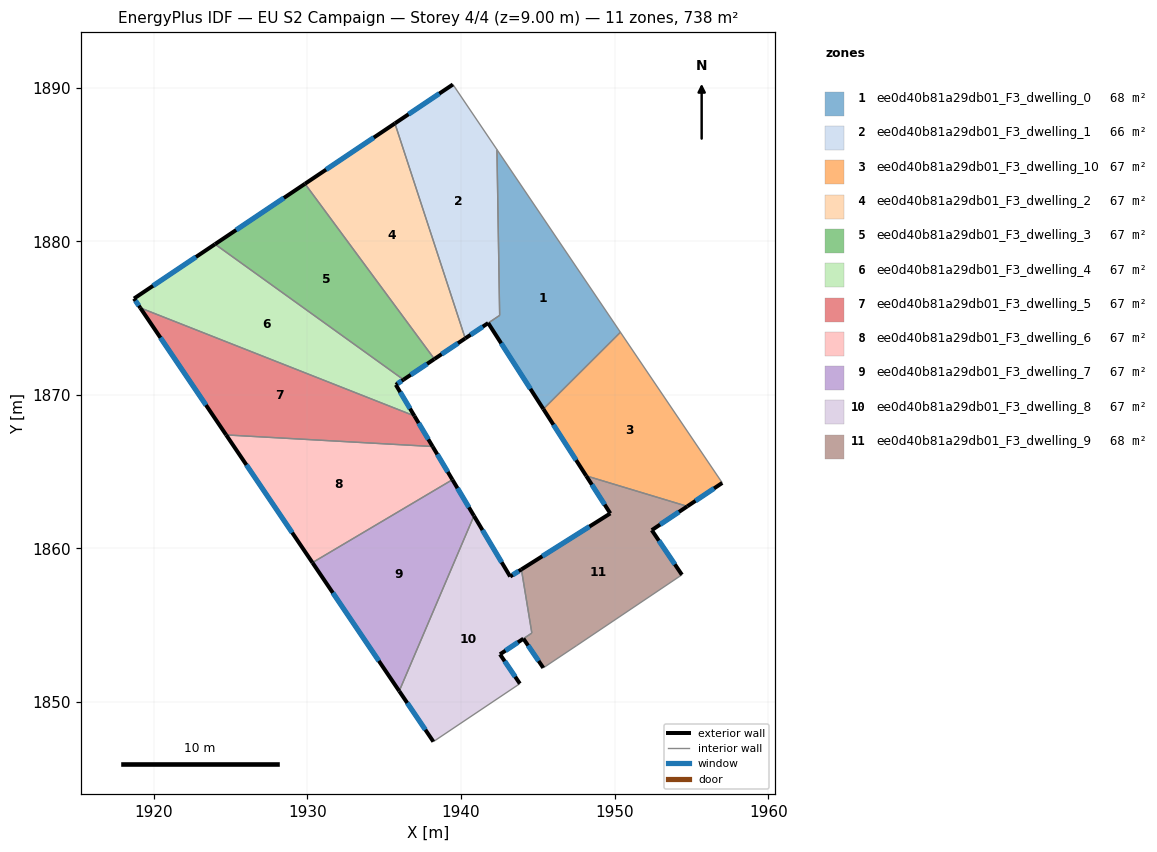
=== STOREY PLAN SPEC (per zone: floor XY polygon, exterior-wall plan segments, windows/doors) ===
zone 1: ee0d40b81a29db01_F3_dwelling_0  (67.7 m²)
  floor: (1942.34, 1885.97) (1950.38, 1874.08) (1945.36, 1869.08) (1941.77, 1874.67) (1942.51, 1875.17)
  exterior wall: (1941.77, 1874.67) – (1945.36, 1869.08)  [6.7 m]
    window: (1942.61, 1873.36) – (1944.51, 1870.39)  [5.6 m²]
  interior walls: 4
zone 2: ee0d40b81a29db01_F3_dwelling_1  (66.5 m²)
  floor: (1939.47, 1890.21) (1942.34, 1885.97) (1942.51, 1875.17) (1940.27, 1873.67) (1935.69, 1887.67)
  exterior wall: (1939.47, 1890.21) – (1935.69, 1887.67)  [4.5 m]
    window: (1938.58, 1889.61) – (1936.58, 1888.27)  [3.8 m²]
  exterior wall: (1940.27, 1873.67) – (1941.77, 1874.67)  [1.8 m]
    window: (1940.62, 1873.91) – (1941.41, 1874.44)  [1.5 m²]
  interior walls: 4
zone 3: ee0d40b81a29db01_F3_dwelling_10  (67.1 m²)
  floor: (1950.38, 1874.08) (1957.01, 1864.27) (1954.73, 1862.74) (1948.15, 1864.72) (1945.36, 1869.08)
  exterior wall: (1945.36, 1869.08) – (1948.15, 1864.72)  [5.2 m]
    window: (1946.01, 1868.05) – (1947.49, 1865.75)  [4.4 m²]
  exterior wall: (1954.73, 1862.74) – (1957.01, 1864.27)  [2.7 m]
    window: (1955.27, 1863.10) – (1956.47, 1863.91)  [2.3 m²]
  interior walls: 3
zone 4: ee0d40b81a29db01_F3_dwelling_2  (67.1 m²)
  floor: (1935.69, 1887.67) (1940.27, 1873.67) (1938.26, 1872.33) (1929.84, 1883.74)
  exterior wall: (1938.26, 1872.33) – (1940.27, 1873.67)  [2.4 m]
    window: (1938.73, 1872.65) – (1939.80, 1873.36)  [2.0 m²]
  exterior wall: (1935.69, 1887.67) – (1929.84, 1883.74)  [7.1 m]
    window: (1934.32, 1886.75) – (1931.21, 1884.67)  [6.0 m²]
  interior walls: 2
zone 5: ee0d40b81a29db01_F3_dwelling_3  (67.1 m²)
  floor: (1929.84, 1883.74) (1938.26, 1872.33) (1936.25, 1870.99) (1923.98, 1879.81)
  exterior wall: (1936.25, 1870.99) – (1938.26, 1872.33)  [2.4 m]
    window: (1936.72, 1871.30) – (1937.79, 1872.02)  [2.0 m²]
  exterior wall: (1929.84, 1883.74) – (1923.98, 1879.81)  [7.1 m]
    window: (1928.46, 1882.82) – (1925.35, 1880.73)  [6.0 m²]
  interior walls: 2
zone 6: ee0d40b81a29db01_F3_dwelling_4  (67.1 m²)
  floor: (1936.25, 1870.99) (1935.75, 1870.65) (1936.96, 1868.63) (1919.11, 1875.66) (1918.70, 1876.27) (1923.98, 1879.81)
  exterior wall: (1935.75, 1870.65) – (1936.25, 1870.99)  [0.6 m]
    window: (1935.87, 1870.73) – (1936.13, 1870.91)  [0.5 m²]
  exterior wall: (1936.96, 1868.63) – (1935.75, 1870.65)  [2.4 m]
    window: (1936.68, 1869.10) – (1936.04, 1870.18)  [2.0 m²]
  exterior wall: (1918.70, 1876.27) – (1919.11, 1875.66)  [0.7 m]
    window: (1918.80, 1876.13) – (1919.02, 1875.80)  [0.6 m²]
  exterior wall: (1923.98, 1879.81) – (1918.70, 1876.27)  [6.4 m]
    window: (1922.74, 1878.98) – (1919.94, 1877.10)  [5.4 m²]
  interior walls: 2
zone 7: ee0d40b81a29db01_F3_dwelling_5  (67.1 m²)
  floor: (1936.96, 1868.63) (1938.15, 1866.63) (1924.70, 1867.39) (1919.11, 1875.66)
  exterior wall: (1938.15, 1866.63) – (1936.96, 1868.63)  [2.3 m]
    window: (1937.87, 1867.10) – (1937.24, 1868.16)  [2.0 m²]
  exterior wall: (1919.11, 1875.66) – (1924.70, 1867.39)  [10.0 m]
    window: (1920.43, 1873.72) – (1923.39, 1869.33)  [8.4 m²]
  interior walls: 2
zone 8: ee0d40b81a29db01_F3_dwelling_6  (67.1 m²)
  floor: (1938.15, 1866.63) (1939.44, 1864.47) (1930.32, 1859.07) (1924.70, 1867.39)
  exterior wall: (1939.44, 1864.47) – (1938.15, 1866.63)  [2.5 m]
    window: (1939.13, 1864.98) – (1938.45, 1866.13)  [2.1 m²]
  exterior wall: (1924.70, 1867.39) – (1930.32, 1859.07)  [10.0 m]
    window: (1926.02, 1865.44) – (1929.00, 1861.03)  [8.5 m²]
  interior walls: 2
zone 9: ee0d40b81a29db01_F3_dwelling_7  (67.1 m²)
  floor: (1939.44, 1864.47) (1940.84, 1862.12) (1935.97, 1850.71) (1930.32, 1859.07)
  exterior wall: (1940.84, 1862.12) – (1939.44, 1864.47)  [2.7 m]
    window: (1940.51, 1862.67) – (1939.77, 1863.92)  [2.3 m²]
  exterior wall: (1930.32, 1859.07) – (1935.97, 1850.71)  [10.1 m]
    window: (1931.65, 1857.11) – (1934.65, 1852.67)  [8.5 m²]
  interior walls: 2
zone 10: ee0d40b81a29db01_F3_dwelling_8  (66.6 m²)
  floor: (1943.93, 1858.63) (1944.61, 1854.49) (1942.53, 1853.11) (1943.83, 1851.19) (1938.20, 1847.42) (1935.97, 1850.71) (1940.84, 1862.12) (1943.20, 1858.17)
  exterior wall: (1943.83, 1851.19) – (1942.53, 1853.11)  [2.3 m]
    window: (1943.53, 1851.64) – (1942.84, 1852.66)  [1.9 m²]
  exterior wall: (1935.97, 1850.71) – (1938.20, 1847.42)  [4.0 m]
    window: (1936.50, 1849.94) – (1937.67, 1848.19)  [3.4 m²]
  exterior wall: (1943.20, 1858.17) – (1940.84, 1862.12)  [4.6 m]
    window: (1942.64, 1859.10) – (1941.39, 1861.19)  [3.9 m²]
  exterior wall: (1943.93, 1858.63) – (1943.20, 1858.17)  [0.9 m]
    window: (1943.76, 1858.52) – (1943.37, 1858.28)  [0.7 m²]
  exterior wall: (1942.53, 1853.11) – (1944.06, 1854.12)  [1.8 m]
    window: (1942.89, 1853.34) – (1943.70, 1853.88)  [1.5 m²]
  interior walls: 4
zone 11: ee0d40b81a29db01_F3_dwelling_9  (67.6 m²)
  floor: (1954.73, 1862.74) (1952.42, 1861.19) (1954.38, 1858.28) (1947.54, 1853.68) (1945.35, 1852.22) (1944.06, 1854.12) (1944.61, 1854.49) (1943.93, 1858.63) (1949.72, 1862.28) (1948.15, 1864.72)
  exterior wall: (1949.72, 1862.28) – (1943.93, 1858.63)  [6.8 m]
    window: (1948.36, 1861.42) – (1945.29, 1859.49)  [5.8 m²]
  exterior wall: (1948.15, 1864.72) – (1949.72, 1862.28)  [2.9 m]
    window: (1948.52, 1864.15) – (1949.35, 1862.85)  [2.5 m²]
  exterior wall: (1952.42, 1861.19) – (1954.73, 1862.74)  [2.8 m]
    window: (1952.96, 1861.55) – (1954.19, 1862.38)  [2.3 m²]
  exterior wall: (1954.38, 1858.28) – (1952.42, 1861.19)  [3.5 m]
    window: (1953.92, 1858.96) – (1952.88, 1860.51)  [3.0 m²]
  exterior wall: (1944.06, 1854.12) – (1945.35, 1852.22)  [2.3 m]
    window: (1944.36, 1853.68) – (1945.05, 1852.67)  [1.9 m²]
  interior walls: 5

=== DERIVED (storey summary) ===
Building: EU S2 Campaign
Storey: 4 of 4  (floor level z = 9.00 m)
Storey gross floor area: 738.2 m²
Zones on this storey: 11
  - ee0d40b81a29db01_F3_dwelling_0: floor 67.7 m²; exterior wall 6.7 m (20.0 m²); 1 window(s) 5.6 m²; WWR 28.1%
  - ee0d40b81a29db01_F3_dwelling_1: floor 66.5 m²; exterior wall 6.3 m (19.0 m²); 2 window(s) 5.4 m²; WWR 28.1%
  - ee0d40b81a29db01_F3_dwelling_10: floor 67.1 m²; exterior wall 7.9 m (23.7 m²); 2 window(s) 6.7 m²; WWR 28.1%
  - ee0d40b81a29db01_F3_dwelling_2: floor 67.1 m²; exterior wall 9.5 m (28.4 m²); 2 window(s) 8.0 m²; WWR 28.1%
  - ee0d40b81a29db01_F3_dwelling_3: floor 67.1 m²; exterior wall 9.5 m (28.4 m²); 2 window(s) 8.0 m²; WWR 28.1%
  - ee0d40b81a29db01_F3_dwelling_4: floor 67.1 m²; exterior wall 10.0 m (30.1 m²); 4 window(s) 8.5 m²; WWR 28.1%
  - ee0d40b81a29db01_F3_dwelling_5: floor 67.1 m²; exterior wall 12.3 m (36.9 m²); 2 window(s) 10.4 m²; WWR 28.1%
  - ee0d40b81a29db01_F3_dwelling_6: floor 67.1 m²; exterior wall 12.6 m (37.7 m²); 2 window(s) 10.6 m²; WWR 28.1%
  - ee0d40b81a29db01_F3_dwelling_7: floor 67.1 m²; exterior wall 12.8 m (38.5 m²); 2 window(s) 10.8 m²; WWR 28.1%
  - ee0d40b81a29db01_F3_dwelling_8: floor 66.6 m²; exterior wall 13.6 m (40.7 m²); 5 window(s) 11.5 m²; WWR 28.1%
  - ee0d40b81a29db01_F3_dwelling_9: floor 67.6 m²; exterior wall 18.3 m (55.0 m²); 5 window(s) 15.5 m²; WWR 28.1%
Zone adjacency (shared interzone walls):
  - ee0d40b81a29db01_F3_dwelling_0 ↔ ee0d40b81a29db01_F3_dwelling_1
  - ee0d40b81a29db01_F3_dwelling_0 ↔ ee0d40b81a29db01_F3_dwelling_10
  - ee0d40b81a29db01_F3_dwelling_1 ↔ ee0d40b81a29db01_F3_dwelling_2
  - ee0d40b81a29db01_F3_dwelling_10 ↔ ee0d40b81a29db01_F3_dwelling_9
  - ee0d40b81a29db01_F3_dwelling_2 ↔ ee0d40b81a29db01_F3_dwelling_3
  - ee0d40b81a29db01_F3_dwelling_3 ↔ ee0d40b81a29db01_F3_dwelling_4
  - ee0d40b81a29db01_F3_dwelling_4 ↔ ee0d40b81a29db01_F3_dwelling_5
  - ee0d40b81a29db01_F3_dwelling_5 ↔ ee0d40b81a29db01_F3_dwelling_6
  - ee0d40b81a29db01_F3_dwelling_6 ↔ ee0d40b81a29db01_F3_dwelling_7
  - ee0d40b81a29db01_F3_dwelling_7 ↔ ee0d40b81a29db01_F3_dwelling_8
  - ee0d40b81a29db01_F3_dwelling_8 ↔ ee0d40b81a29db01_F3_dwelling_9